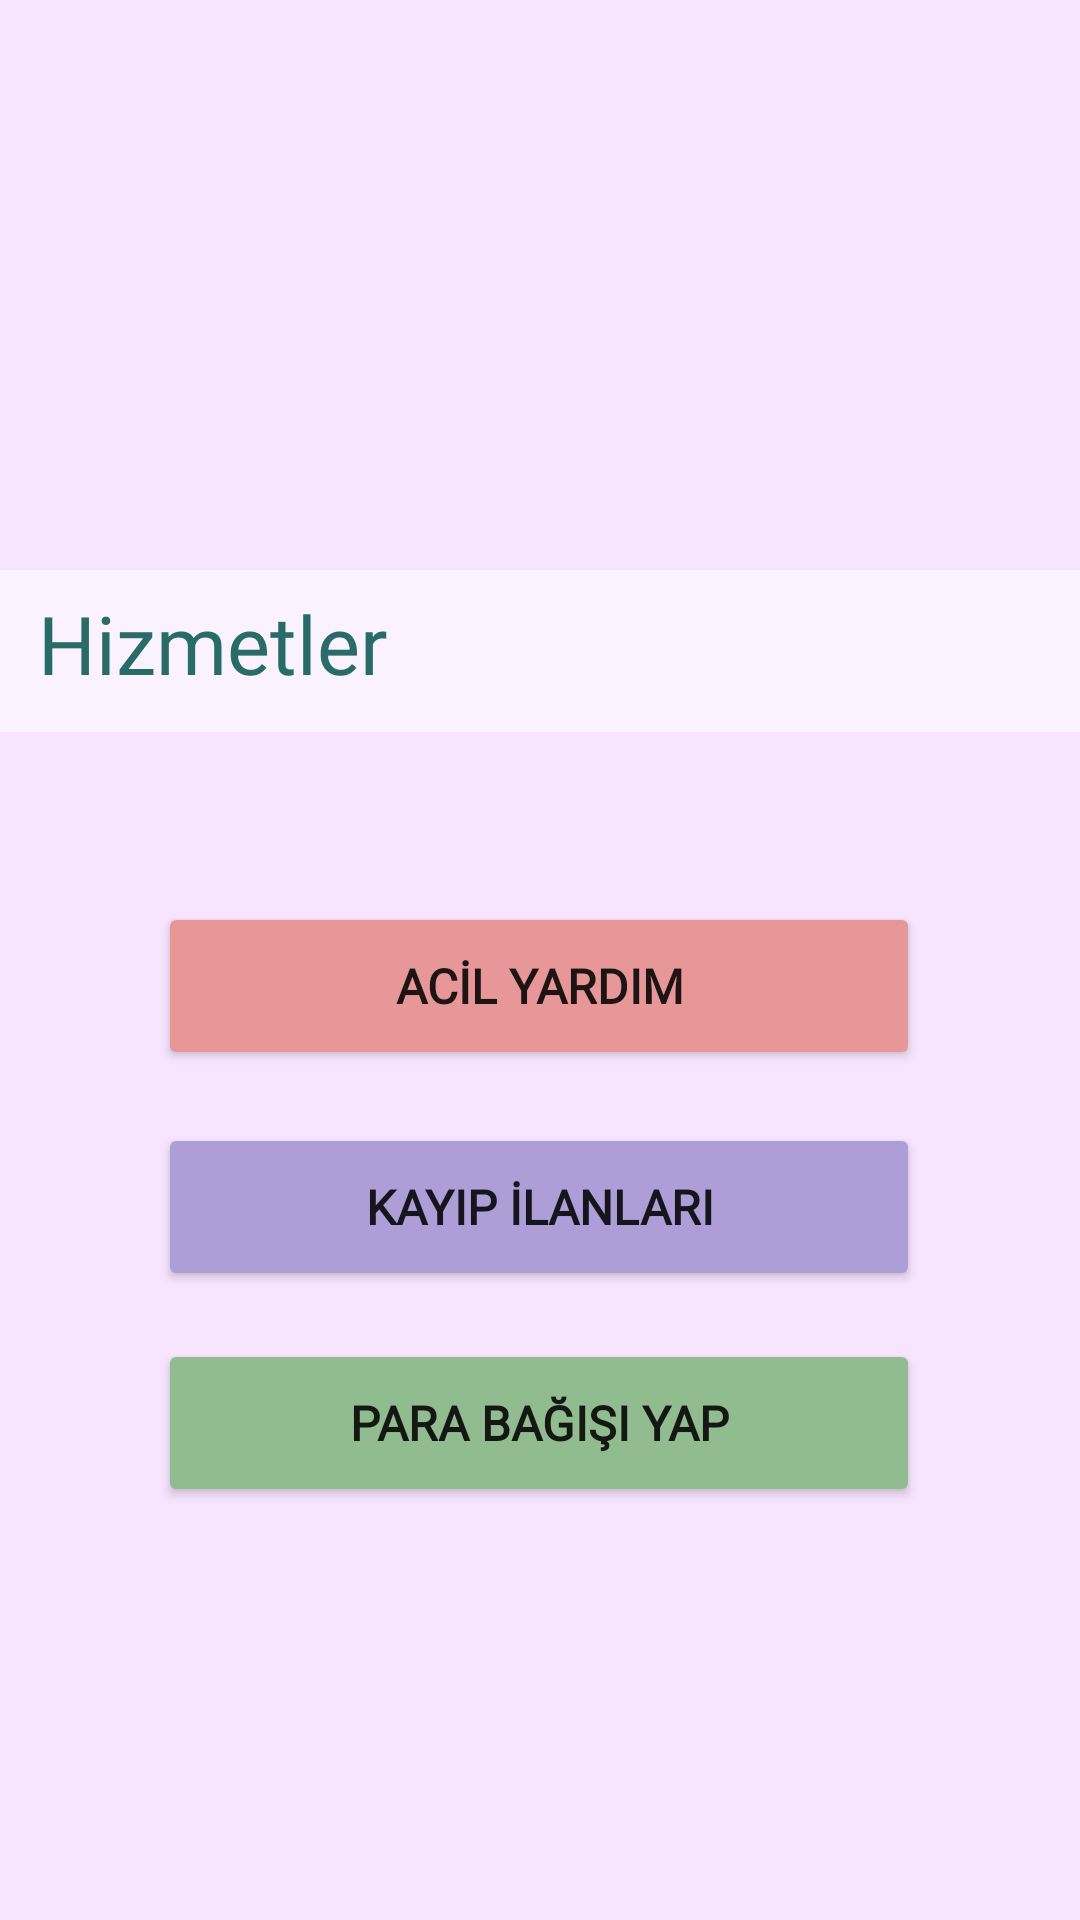

Write the Android layout XML for this screen, with the resource values it uses.
<!-- AndroidManifest.xml: application theme Theme.HeroApplication -->
<!-- res/layout/activity_hizmetler.xml -->
<?xml version="1.0" encoding="utf-8"?>
<androidx.constraintlayout.widget.ConstraintLayout xmlns:android="http://schemas.android.com/apk/res/android"
    xmlns:app="http://schemas.android.com/apk/res-auto"
    xmlns:tools="http://schemas.android.com/tools"
    android:layout_width="match_parent"
    android:layout_height="match_parent"
    tools:context=".HizmetlerActivity">

    <androidx.constraintlayout.widget.ConstraintLayout
        android:layout_width="match_parent"
        android:layout_height="match_parent"
        android:background="#F7E5FF"
        app:circularflow_radiusInDP="50dp"
        tools:context=".HosgeldinActivity">

        <androidx.appcompat.widget.Toolbar
            android:id="@+id/toolbar3"
            android:layout_width="412dp"
            android:layout_height="54dp"
            android:background="#81FFFFFF"
            android:minHeight="?attr/actionBarSize"
            android:theme="?attr/actionBarTheme"
            app:layout_constraintBottom_toBottomOf="parent"
            app:layout_constraintEnd_toEndOf="parent"
            app:layout_constraintHorizontal_bias="0.666"
            app:layout_constraintStart_toStartOf="parent"
            app:layout_constraintTop_toTopOf="parent"
            app:layout_constraintVertical_bias="0.324" />

        <TextView
            android:id="@+id/textView2"
            android:layout_width="169dp"
            android:layout_height="43dp"
            android:fontFamily="@font/alata"
            android:shadowColor="#DF959595"
            android:soundEffectsEnabled="false"
            android:text="Hizmetler"
            android:textColor="#286B67"
            android:textSize="27sp"
            app:layout_constraintBottom_toBottomOf="parent"
            app:layout_constraintEnd_toEndOf="parent"
            app:layout_constraintHorizontal_bias="0.066"
            app:layout_constraintStart_toStartOf="parent"
            app:layout_constraintTop_toTopOf="parent"
            app:layout_constraintVertical_bias="0.329" />

        <Button
            android:id="@+id/parabagis"
            android:layout_width="254dp"
            android:layout_height="56dp"
            android:backgroundTint="#90BC8F"
            android:fontFamily="@font/roboto_mono"
            android:text="PARA BAĞIŞI YAP"
            android:textSize="16sp"

            android:textStyle="bold"
            app:layout_constraintBottom_toBottomOf="parent"
            app:layout_constraintEnd_toEndOf="parent"
            app:layout_constraintHorizontal_bias="0.496"
            app:layout_constraintStart_toStartOf="parent"
            app:layout_constraintTop_toTopOf="parent"
            app:layout_constraintVertical_bias="0.764" />

        <Button
            android:id="@+id/acilkontrol"
            android:layout_width="254dp"
            android:layout_height="56dp"
            android:backgroundTint="#E79797"
            android:fontFamily="@font/roboto_mono"
            android:text="ACİL YARDIM"
            android:textSize="16sp"

            android:textStyle="bold"
            app:layout_constraintBottom_toBottomOf="parent"
            app:layout_constraintEnd_toEndOf="parent"
            app:layout_constraintHorizontal_bias="0.496"
            app:layout_constraintStart_toStartOf="parent"
            app:layout_constraintTop_toTopOf="parent"
            app:layout_constraintVertical_bias="0.515" />

        <Button
            android:id="@+id/kayipilanlari"
            android:layout_width="254dp"
            android:layout_height="56dp"
            android:backgroundTint="#AD9ED7"
            android:fontFamily="@font/roboto_mono"
            android:text="KAYIP İLANLARI"
            android:textSize="16sp"

            android:textStyle="bold"
            app:layout_constraintBottom_toBottomOf="parent"
            app:layout_constraintEnd_toEndOf="parent"
            app:layout_constraintHorizontal_bias="0.496"
            app:layout_constraintStart_toStartOf="parent"
            app:layout_constraintTop_toTopOf="parent"
            app:layout_constraintVertical_bias="0.641" />




    </androidx.constraintlayout.widget.ConstraintLayout>

</androidx.constraintlayout.widget.ConstraintLayout>
<!-- resources referenced by this layout -->
<resources>
  <style name="Theme.HeroApplication" parent="Theme.AppCompat.Light.NoActionBar">
          
          <item name="colorPrimary">#CE024747</item>
          <item name="colorPrimaryVariant">#F7E5FF</item>
          <item name="colorOnPrimary">#F6FFFF</item>
          
          <item name="colorSecondary">@color/teal_200</item>
          <item name="colorSecondaryVariant">#CE024747</item>
          <item name="colorOnSecondary">@color/black</item>
          
          <item name="android:statusBarColor" tools:targetApi="l">?attr/colorPrimaryVariant</item>
          
      </style>
  <!-- not gathered from this repository: default colours our renderer supplied (Android Studio template values) -->
  <color name="teal_200">#FF03DAC5</color>
  <color name="black">#FF000000</color>
</resources>
